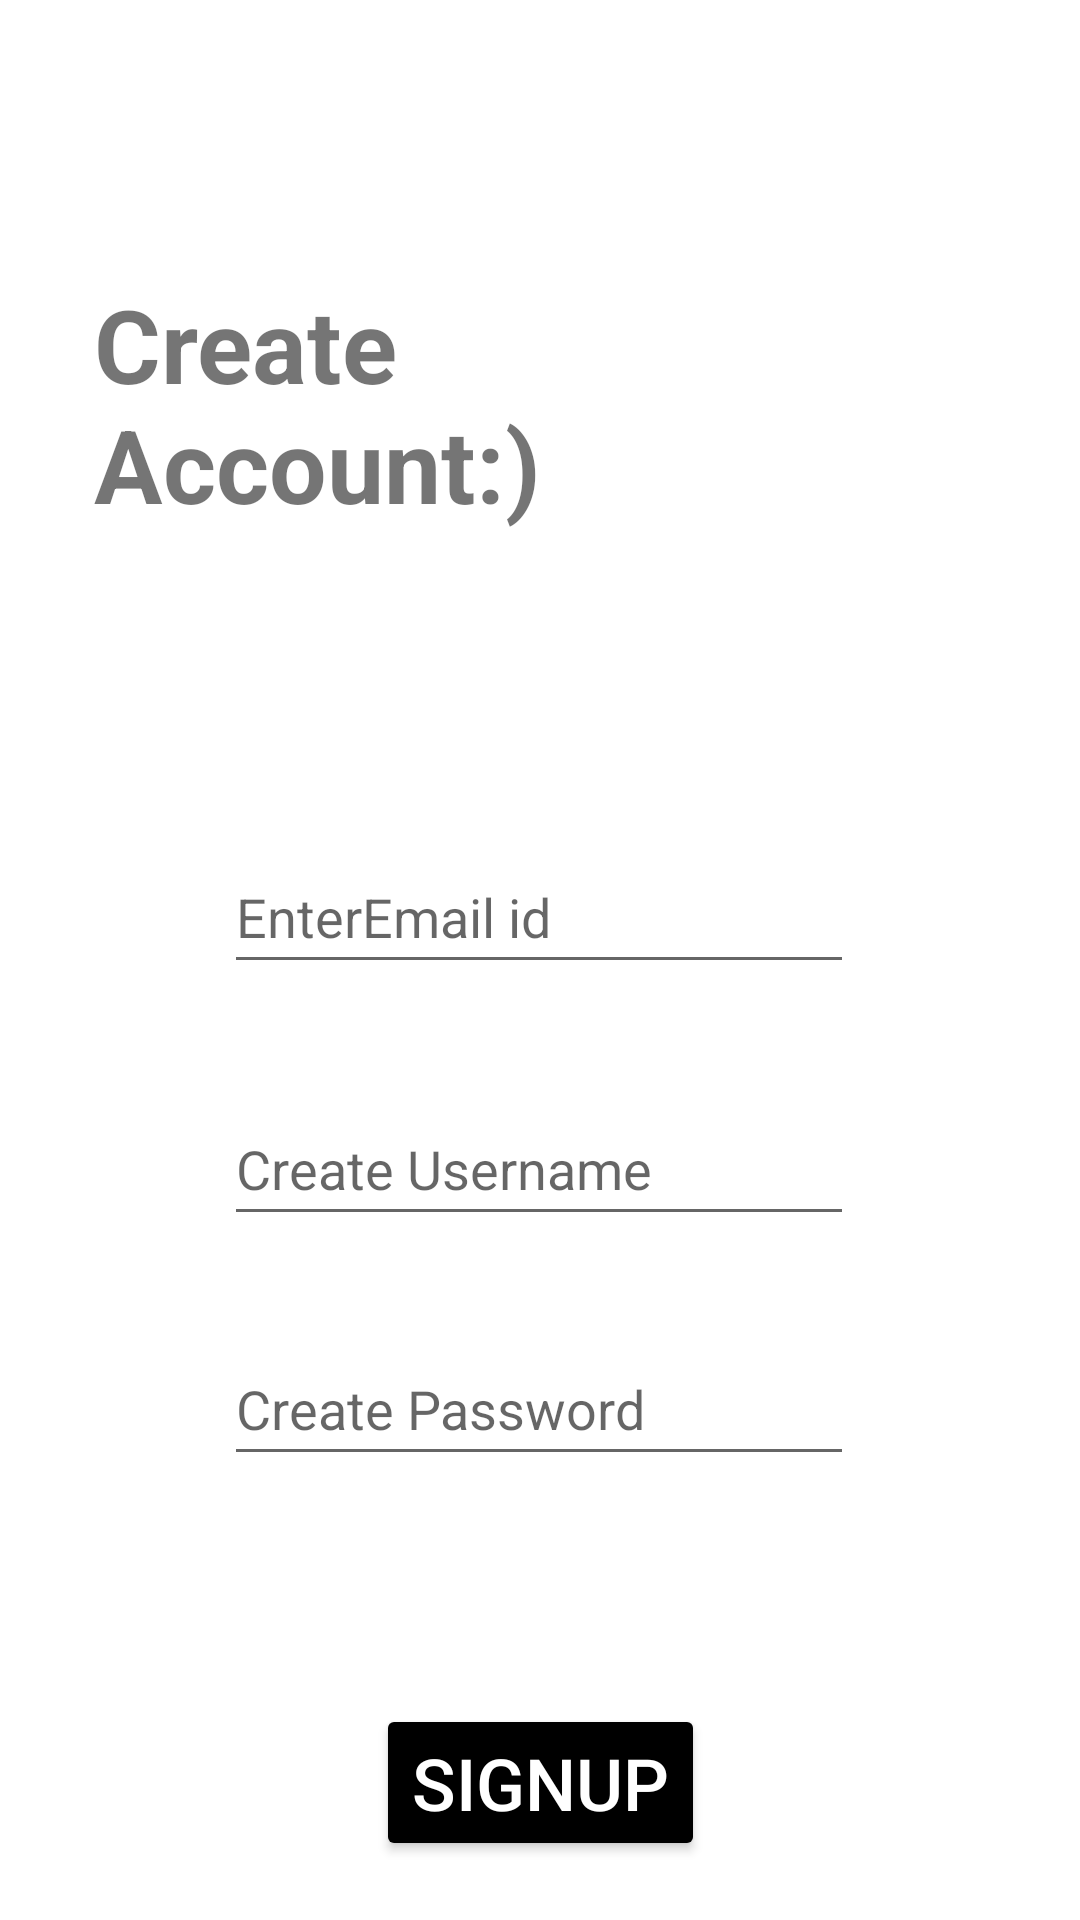

Write the Android layout XML for this screen, with the resource values it uses.
<!-- AndroidManifest.xml: application theme Theme.TKloginandsignup -->
<!-- res/layout/activity_createaccount2.xml -->
<?xml version="1.0" encoding="utf-8"?>
<androidx.constraintlayout.widget.ConstraintLayout xmlns:android="http://schemas.android.com/apk/res/android"
    xmlns:app="http://schemas.android.com/apk/res-auto"
    xmlns:tools="http://schemas.android.com/tools"
    android:layout_width="match_parent"
    android:layout_height="match_parent"
    tools:context=".createaccountActivity2"
    android:background="@drawable/back2">

    <TextView
        android:id="@+id/textView5"
        android:layout_width="188dp"
        android:layout_height="104dp"
        android:layout_marginTop="92dp"
        android:text="Create Account:)"
        android:textSize="34sp"
        android:textStyle="bold"
        app:layout_constraintEnd_toEndOf="parent"
        app:layout_constraintHorizontal_bias="0.183"
        app:layout_constraintStart_toStartOf="parent"
        app:layout_constraintTop_toTopOf="parent" />

    <EditText
        android:id="@+id/editTextTextEmailAddress"
        android:layout_width="wrap_content"
        android:layout_height="wrap_content"
        android:layout_marginTop="84dp"
        android:ems="10"
        android:hint="EnterEmail id"
        android:inputType="textEmailAddress"
        android:minHeight="48dp"
        app:layout_constraintEnd_toEndOf="parent"
        app:layout_constraintHorizontal_bias="0.497"
        app:layout_constraintStart_toStartOf="parent"
        app:layout_constraintTop_toBottomOf="@+id/textView5" />

    <EditText
        android:id="@+id/editTextTextPersonName3"
        android:layout_width="wrap_content"
        android:layout_height="wrap_content"
        android:layout_marginTop="36dp"
        android:ems="10"
        android:hint="Create Username"
        android:inputType="textPersonName"
        android:minHeight="48dp"
        app:layout_constraintEnd_toEndOf="parent"
        app:layout_constraintHorizontal_bias="0.497"
        app:layout_constraintStart_toStartOf="parent"
        app:layout_constraintTop_toBottomOf="@+id/editTextTextEmailAddress" />

    <EditText
        android:id="@+id/editTextTextPassword"
        android:layout_width="wrap_content"
        android:layout_height="wrap_content"
        android:layout_marginTop="32dp"
        android:ems="10"
        android:hint="Create Password"
        android:inputType="textPassword"
        android:minHeight="48dp"
        app:layout_constraintEnd_toEndOf="parent"
        app:layout_constraintHorizontal_bias="0.497"
        app:layout_constraintStart_toStartOf="parent"
        app:layout_constraintTop_toBottomOf="@+id/editTextTextPersonName3" />

    <Button
        android:id="@+id/button2"
        android:layout_width="wrap_content"
        android:layout_height="wrap_content"
        android:layout_marginTop="76dp"
        android:backgroundTint="#000000"
        android:text="SignUp"
        android:textColor="#ffffff"
        android:textSize="24dp"
        app:layout_constraintEnd_toEndOf="parent"
        app:layout_constraintStart_toStartOf="parent"
        app:layout_constraintTop_toBottomOf="@+id/editTextTextPassword" />
</androidx.constraintlayout.widget.ConstraintLayout>
<!-- resources referenced by this layout -->
<resources>
  <style name="Theme.TKloginandsignup" parent="Theme.MaterialComponents.DayNight.DarkActionBar">
          
          <item name="colorPrimary">@color/purple_500</item>
          <item name="colorPrimaryVariant">@color/purple_700</item>
          <item name="colorOnPrimary">@color/white</item>
          
          <item name="colorSecondary">@color/teal_200</item>
          <item name="colorSecondaryVariant">@color/teal_700</item>
          <item name="colorOnSecondary">@color/black</item>
          
          <item name="android:statusBarColor" tools:targetApi="21">?attr/colorPrimaryVariant</item>
          
      </style>
  <!-- not gathered from this repository: default colours our renderer supplied (Android Studio template values) -->
  <color name="purple_500">#FF6200EE</color>
  <color name="purple_700">#FF3700B3</color>
  <color name="teal_200">#FF03DAC5</color>
  <color name="teal_700">#FF018786</color>
  <color name="black">#FF000000</color>
  <color name="white">#FFFFFFFF</color>
</resources>
